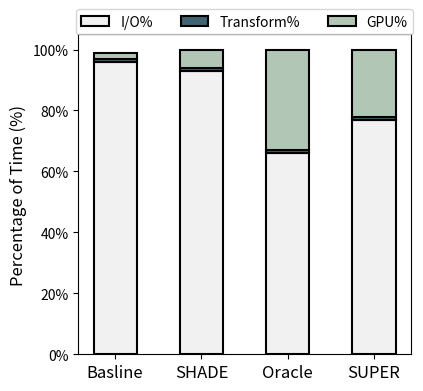

The matplotlib source for this figure:
import matplotlib.pyplot as plt
from matplotlib.ticker import FuncFormatter

# # Data resnet 50
# data = {
#     'Basline': {'IO %': 72, 'Transformation %': 14, 'GPU %': 14},
#     'SHADE': {'IO %': 46, 'Transformation %': 23, 'GPU %': 27},
#     'Oracle': {'IO %': 24, 'Transformation %': 3, 'GPU %': 74},
#     'SUPER': {'IO %': 38, 'Transformation %': 14, 'GPU %': 48},
# }


# Data resnet18
data = {
    'Basline': {'IO %': 96, 'Transformation %': 1, 'GPU %': 2},
    'SHADE': {'IO %': 93, 'Transformation %': 1, 'GPU %': 6},
    'Oracle': {'IO %': 66, 'Transformation %': 1, 'GPU %': 33},
    'SUPER': {'IO %': 77, 'Transformation %': 1, 'GPU %': 22},
}


io_color ='#F1F1F2'  
shade_color = '#767171'
transformation_color = '#406474'   
gpu_color = '#B2C6B6'    

# Extract labels and values
labels = list(data.keys())
io_values = [data[label]['IO %'] for label in labels]
transformation_values = [data[label]['Transformation %'] for label in labels]
gpu_values = [data[label]['GPU %'] for label in labels]

# Plotting the bar chart
plt.figure(figsize=(4.5, 4))

# Plotting bars for IO %
plt.bar(labels, io_values, color=io_color, label='IO %', edgecolor='black',
        linewidth=1.5, width=0.5 )
# Plotting bars for Transformation %
plt.bar(labels, transformation_values, bottom=io_values, color=transformation_color, label='Transformation %',edgecolor='black',
        linewidth=1.5, width=0.5 )
# Plotting bars for GPU %
plt.bar(labels, gpu_values, bottom=[sum(x) for x in zip(io_values, transformation_values)], color=gpu_color, label='GPU %',edgecolor='black',
        linewidth=1.5, width=0.5 )

plt.subplots_adjust(left=0.162, right=0.9, top=0.9, bottom=0.1)

# Adding labels and title
plt.ylabel('Percentage of Time (%)', fontsize=12)
plt.xticks(fontsize=12, weight='normal')  # Adjust the font size as needed
plt.legend(['I/O%', 'Transform%', 'GPU%'], loc='upper center', bbox_to_anchor=(0.5, 1.1), ncol=3)
# Adjust layout to avoid overlap
# plt.tight_layout()
# Show plot
# plt.show()
# pass
# Formatter function to add percentage sign
def percent_formatter(x, pos):
    return f'{int(x)}%'

# Apply the formatter to the y-axis
plt.gca().yaxis.set_major_formatter(FuncFormatter(percent_formatter))

plt.savefig('figures\eval_resnet18_cifar10\percentage_breakdown.png')
